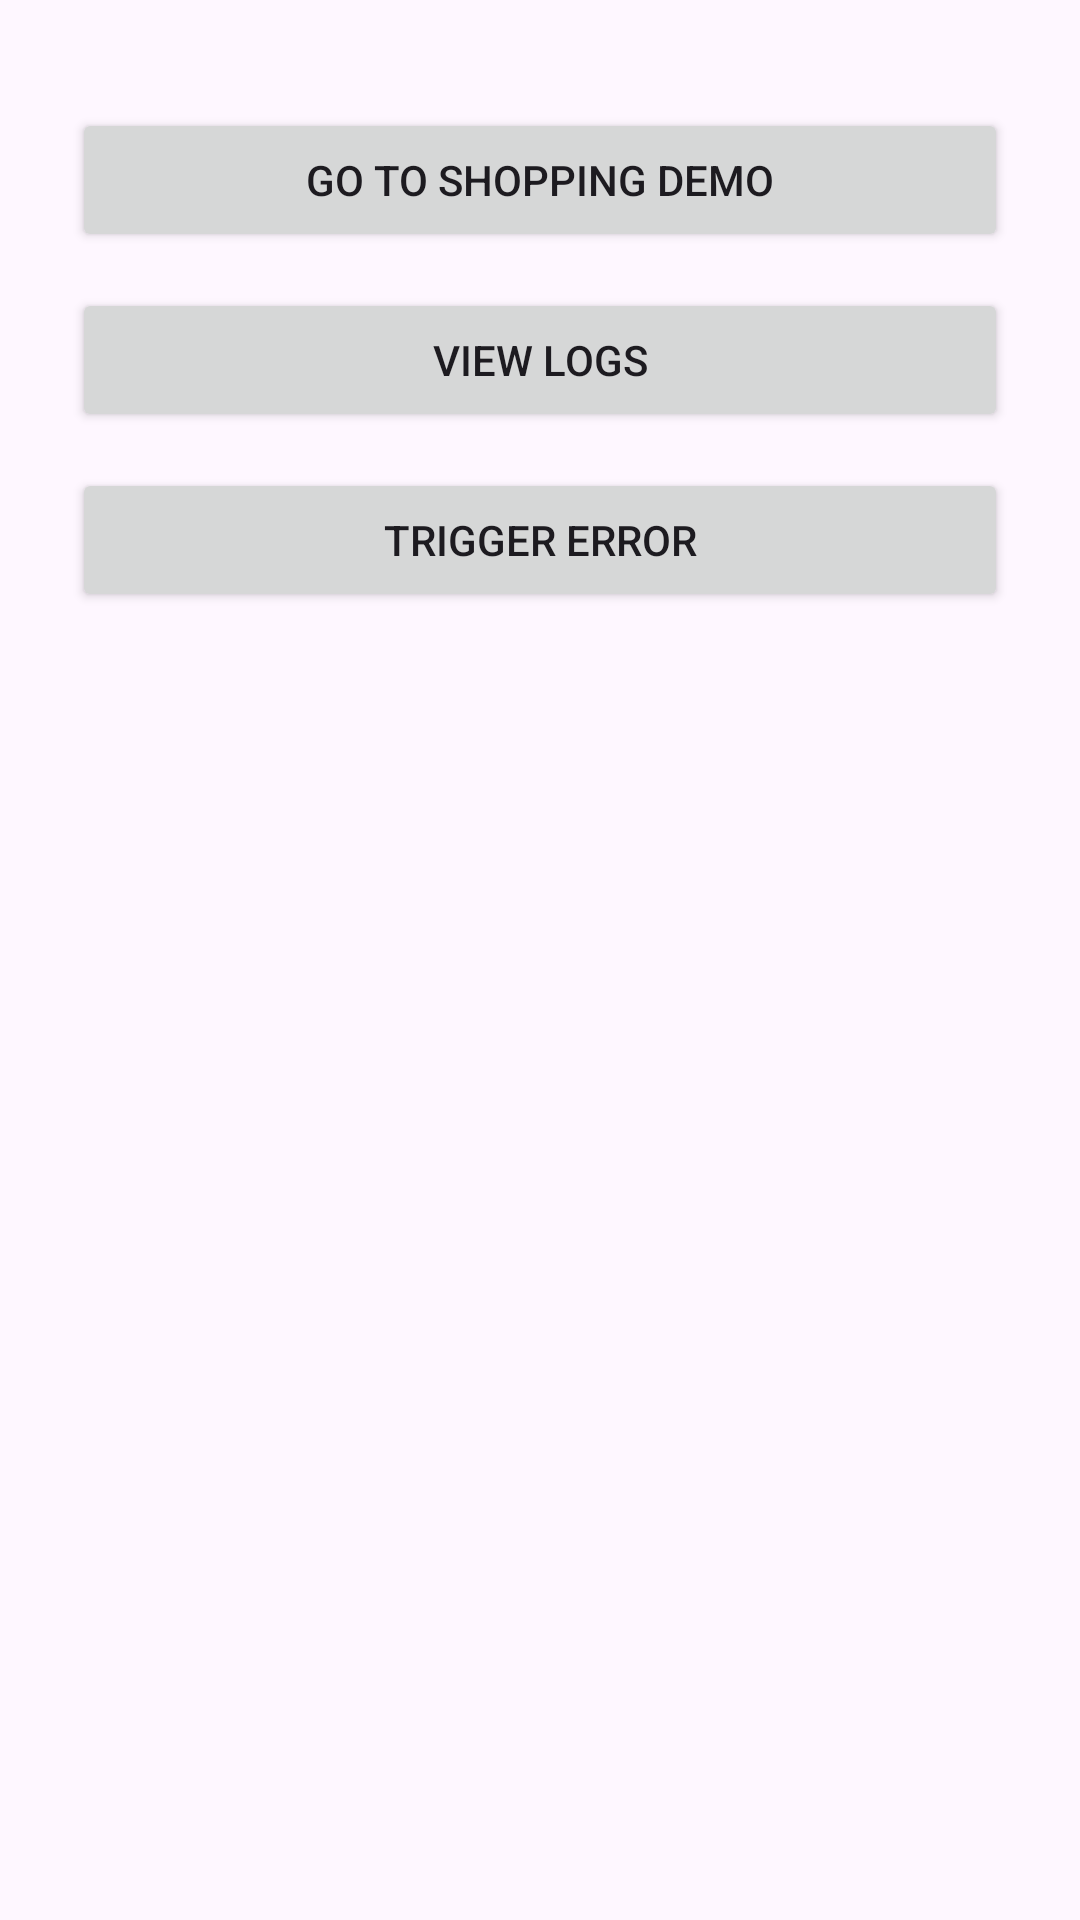

Android layout source for this screen:
<!-- AndroidManifest.xml: activity theme Theme.Flexilogger -->
<!-- res/layout/activity_main.xml -->
<?xml version="1.0" encoding="utf-8"?>
<LinearLayout xmlns:android="http://schemas.android.com/apk/res/android"
    android:orientation="vertical"
    android:padding="24dp"
    android:layout_width="match_parent"
    android:layout_height="match_parent">

    <Button
        android:id="@+id/btn_shop_demo"
        android:layout_width="match_parent"
        android:layout_height="wrap_content"
        android:layout_marginTop="12dp"
        android:text="Go to Shopping Demo" />
    <Button
        android:id="@+id/btn_view_logs"
        android:layout_width="match_parent"
        android:layout_height="wrap_content"
        android:layout_marginTop="12dp"
        android:text="View Logs" />
    <Button
        android:id="@+id/btn_trigger_error"
        android:layout_width="match_parent"
        android:layout_height="wrap_content"
        android:layout_marginTop="12dp"
        android:text="Trigger Error" />


</LinearLayout>
<!-- resources referenced by this layout -->
<resources>
  <style name="Theme.Flexilogger" parent="Base.Theme.Flexilogger" />
  <style name="Base.Theme.Flexilogger" parent="Theme.Material3.DayNight.NoActionBar">
          
          
      </style>
</resources>
